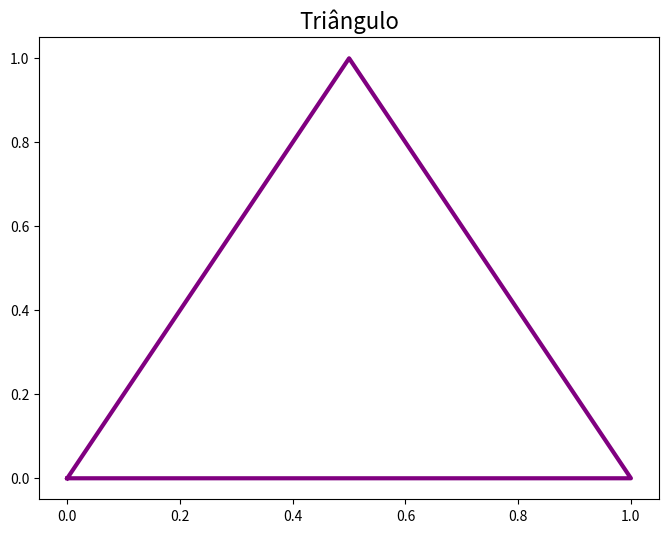

This chart was generated by the following Python code:
import matplotlib.pyplot as plt

# Coordenadas

x = [0, 1, .5, 0]
y = [0, 0, 1, 0]

# Plot

plt.figure(0, figsize=(8, 6))
plt.plot(x, y, color='purple', linewidth=3)
plt.title('Triângulo', fontsize='16')
plt.show()

